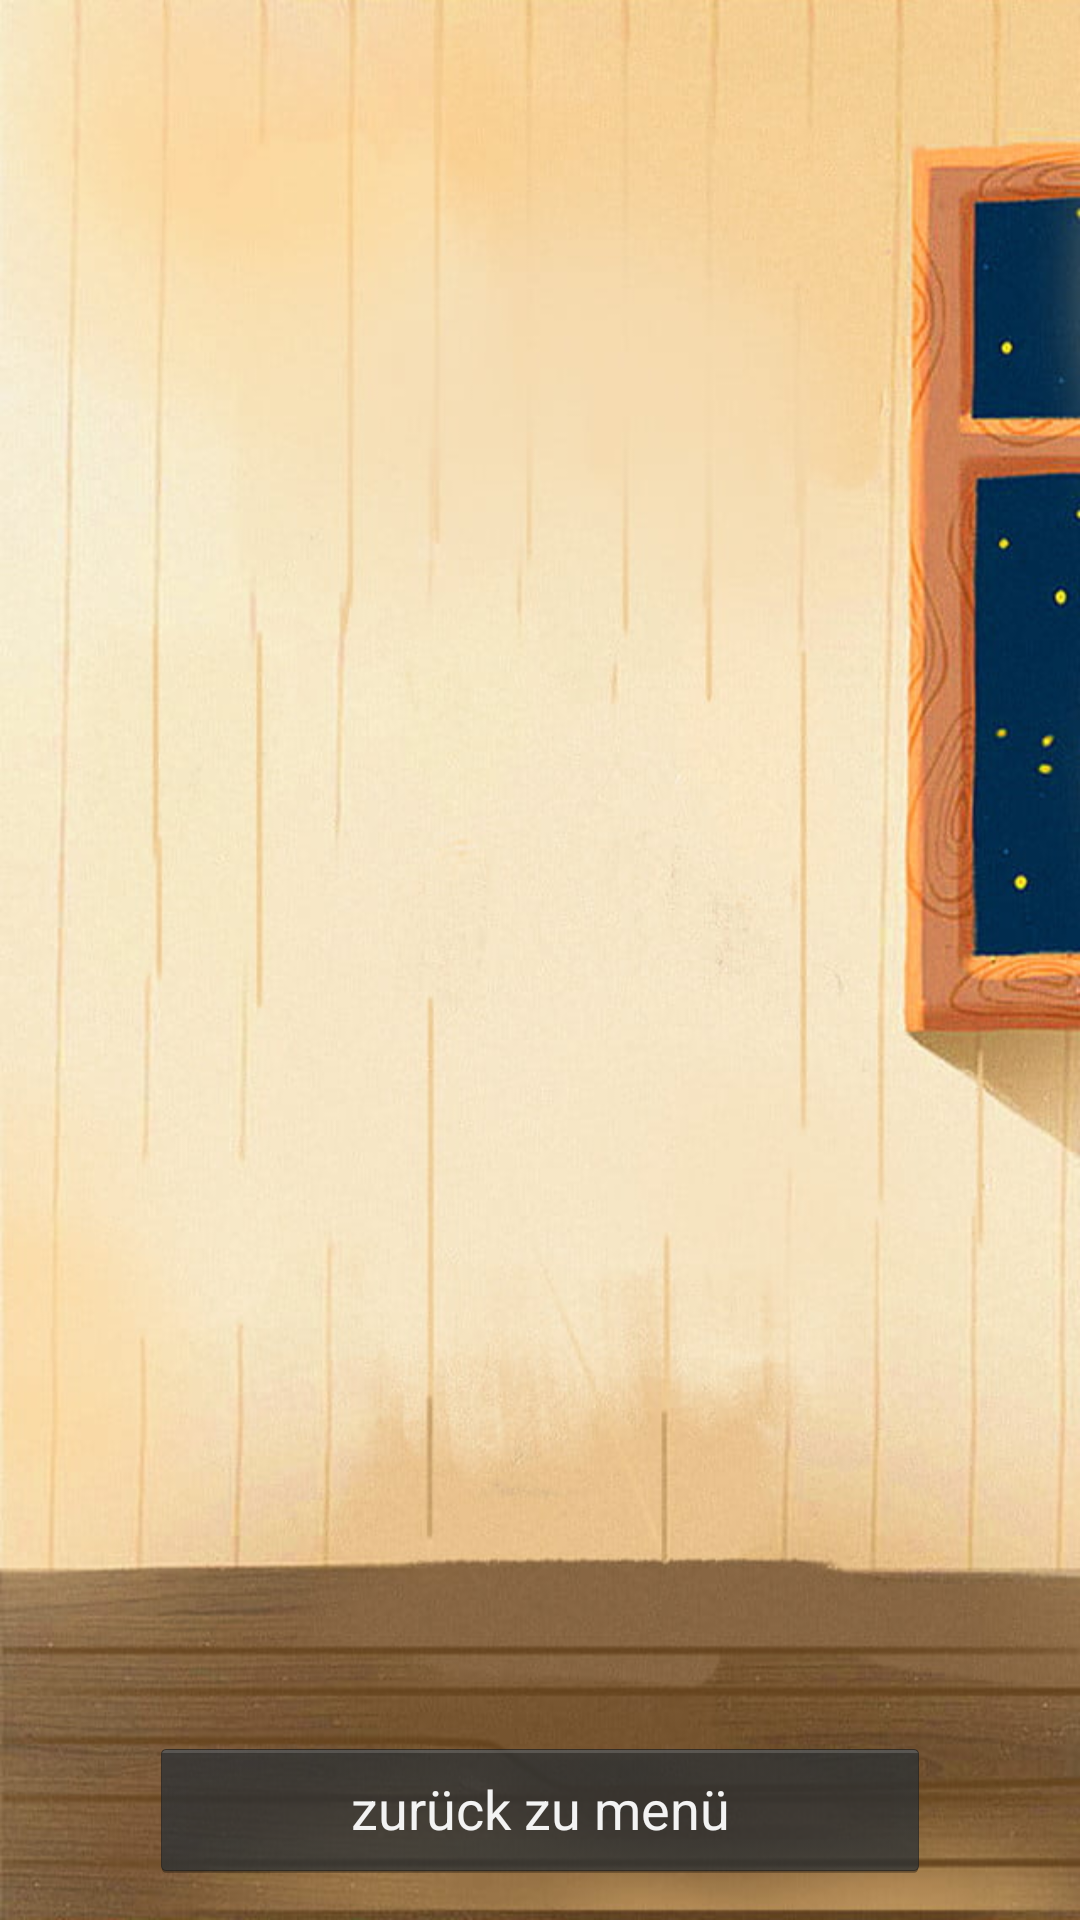

Produce the Android XML layout that renders to this screen, including the resource entries it uses.
<!-- AndroidManifest.xml: application theme AppTheme -->
<!-- res/layout/activity_agent.xml -->
<?xml version="1.0" encoding="utf-8"?>
<RelativeLayout
        xmlns:android="http://schemas.android.com/apk/res/android"
        xmlns:tools="http://schemas.android.com/tools"
        xmlns:app="http://schemas.android.com/apk/res-auto"
        android:background="@drawable/background_my_app"
        android:layout_width="match_parent"
        android:layout_height="match_parent"
        tools:context=".Agent">

    <androidx.recyclerview.widget.RecyclerView
            android:id="@+id/angeboteMakler"
            android:layout_width="match_parent"
            android:layout_height="match_parent"
            android:padding="4dp"
            android:scrollbars="vertical"

            android:layout_above="@+id/backMakler" android:layout_marginBottom="-99dp"/>
    <Button
            android:text="zurück zu menü"
            android:layout_width="wrap_content"
            android:layout_height="wrap_content" android:id="@+id/backMakler"
            android:layout_marginTop="106dp"
            android:layout_marginStart="50dp"
            app:layout_constraintBottom_toBottomOf="parent"
            app:layout_constraintEnd_toEndOf="parent" app:layout_constraintVertical_bias="0.788"
            app:layout_constraintTop_toTopOf="parent" app:layout_constraintStart_toStartOf="parent"
            app:layout_constraintHorizontal_bias="0.698" android:layout_alignParentBottom="true"
            android:layout_marginBottom="13dp" android:layout_alignParentEnd="true" android:layout_marginEnd="50dp"
            android:layout_alignParentStart="true"
            style="@android:style/Widget.Holo.Button"/>


</RelativeLayout>
<!-- resources referenced by this layout -->
<resources>
  <!-- drawable background_my_app: jpg bitmap (drawable, 81747 bytes) -->
  <style name="AppTheme" parent="Theme.AppCompat.Light.DarkActionBar">
          
          <item name="colorPrimary">#335AFF</item>
          <item name="colorPrimaryDark">#6495ED</item>
          <item name="colorAccent">#6495ED</item>
      </style>
</resources>
